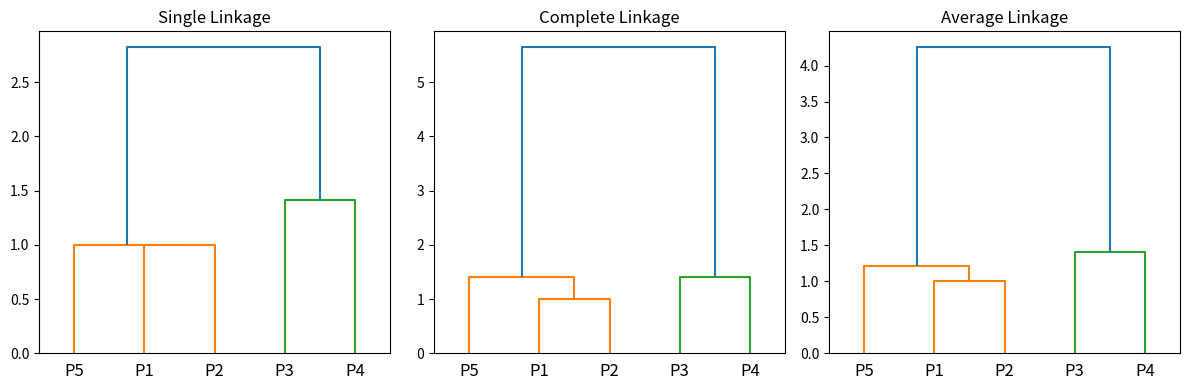

This chart was generated by the following Python code:

import numpy as np
from scipy.cluster.hierarchy import dendrogram, linkage, fcluster
import matplotlib.pyplot as plt

labels2 = ['P1', 'P2', 'P3', 'P4', 'P5']
points2 = np.array([[1, 1], [2, 1], [4, 3], [5, 4], [1, 0]])

link_single = linkage(points2, method='single')
link_complete = linkage(points2, method='complete')
link_average = linkage(points2, method='average')

clusters_single = fcluster(link_single, 2, criterion='maxclust')
print("\nSingle Linkage Clusters (k=2):", dict(zip(labels2, clusters_single)))

plt.figure(figsize=(12, 4))
plt.subplot(1, 3, 1)
dendrogram(link_single, labels=labels2)
plt.title("Single Linkage")
plt.subplot(1, 3, 2)
dendrogram(link_complete, labels=labels2)
plt.title("Complete Linkage")
plt.subplot(1, 3, 3)
dendrogram(link_average, labels=labels2)
plt.title("Average Linkage")
plt.tight_layout()
plt.show()